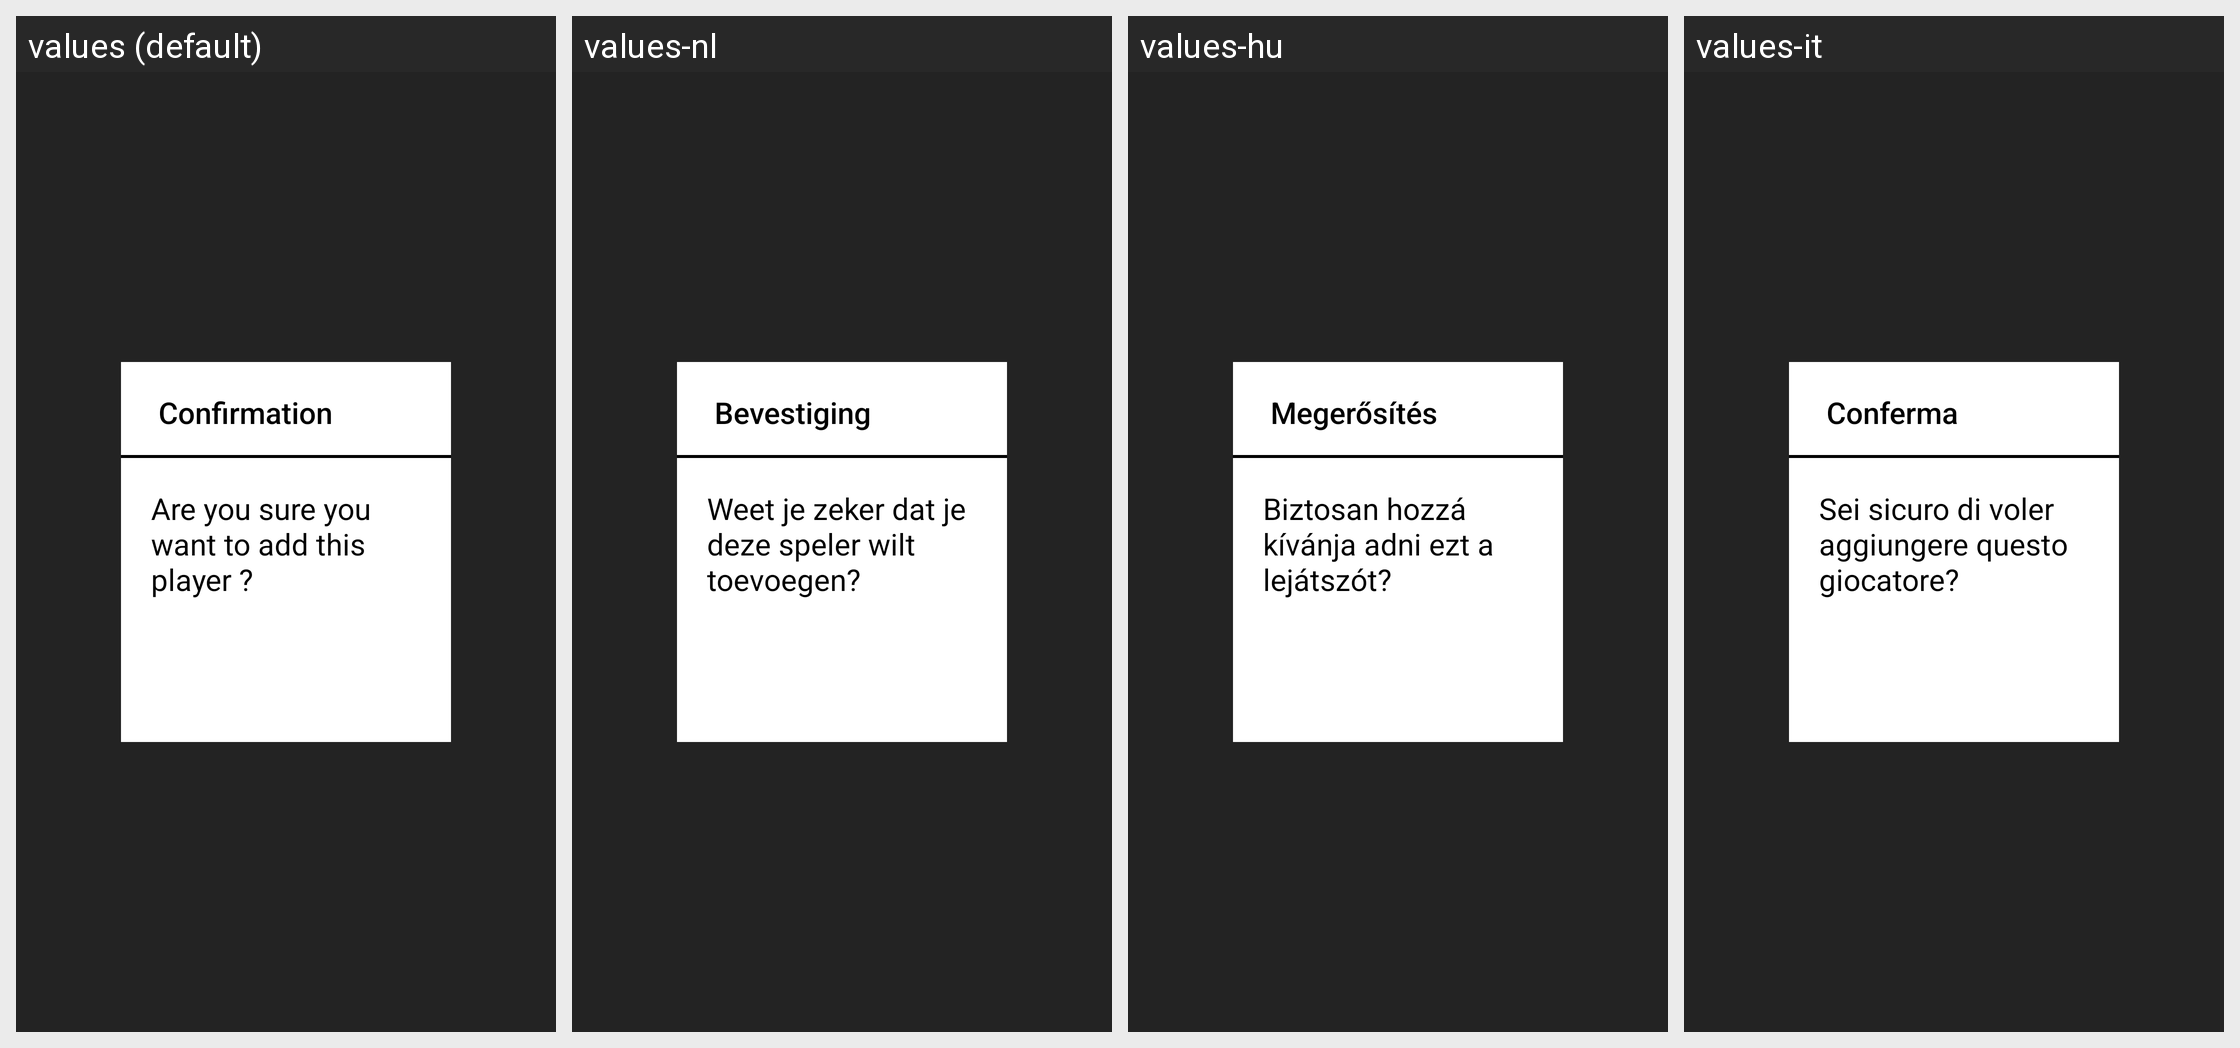

Here is an Android app screen in its default locale and in the app's own translations. Write out the translated-string differences for the strings that appear on this screen.
Android screen res/layout/playera_add_alert_box_tv.xml rendered under 4 locales, left to right: values (default), values-nl, values-hu, values-it. Device: Nexus 5 (rendered at 1080×1920; each locale shown at half size, 540×960, under a caption strip naming it); theme AppTheme.NoActionBar.
Other locales in the repository, not shown: values-af, values-am, values-ar, values-as, values-az, values-be, values-bg, values-bn, values-bs, values-ca, values-cs, values-da, values-de, values-el, values-en-rCA, values-en-rGB, values-en-rIN, values-en-rXC, values-es, values-es-rUS, values-et, values-eu, values-fa, values-fi, values-fr, values-fr-rCA, values-gl, values-gu, values-he, values-hi, values-hr, values-hy, values-in, values-is, values-iw, values-ja, values-ka, values-kk, values-km, values-kn, values-ko, values-ky, values-lo, values-lt, values-lv, values-mk, values-ml, values-mn, values-mr, values-ms, values-my, values-nb, values-ne, values-or, values-pa, values-pl, values-pt, values-pt-rPT, values-ro, values-ru, values-si, values-sk, values-sl, values-sq, values-sr, values-sv, values-sw, values-ta, values-te, values-th, values-tl, values-tr, values-uk, values-ur, values-uz, values-vi, values-zh-rCN, values-zh-rHK, values-zh-rTW, values-zu.
Strings drawn on this screen, with the default value and each locale's value (text and hints the layout hard-codes, and strings that could not be matched under every locale, appear in the picture but are not listed):

confirmation
  values: Confirmation
  values-nl: Bevestiging
  values-hu: Megerősítés
  values-it: Conferma

are_you_sure_you_want_add_player
  values: Are you sure you want to add this player ?
  values-nl: Weet je zeker dat je deze speler wilt toevoegen?
  values-hu: Biztosan hozzá kívánja adni ezt a lejátszót?
  values-it: Sei sicuro di voler aggiungere questo giocatore?
